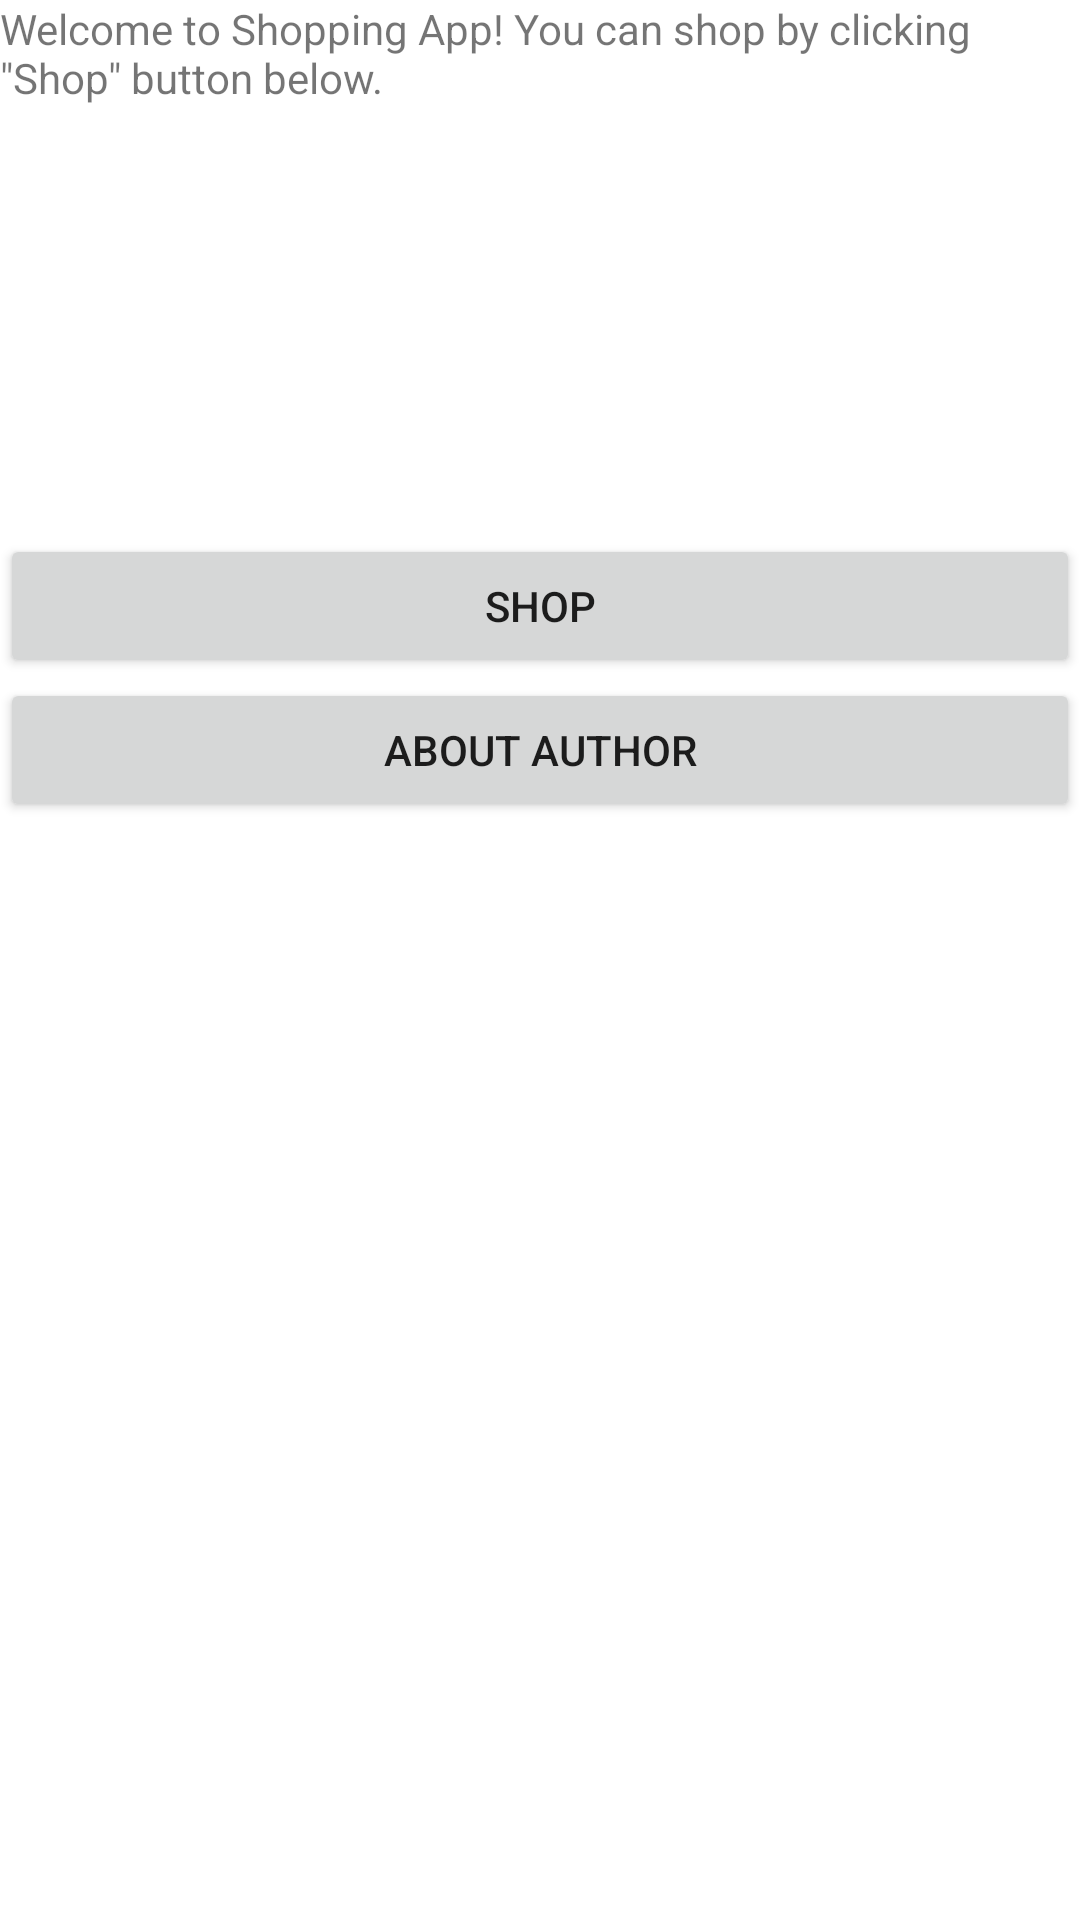

The Android layout XML behind this screen, and the referenced resources:
<!-- AndroidManifest.xml: application theme Theme.ApkaProjekt -->
<!-- res/layout/activity_main.xml -->
<?xml version="1.0" encoding="utf-8"?>
<androidx.constraintlayout.widget.ConstraintLayout xmlns:android="http://schemas.android.com/apk/res/android"
    xmlns:app="http://schemas.android.com/apk/res-auto"
    xmlns:tools="http://schemas.android.com/tools"
    android:layout_width="match_parent"
    android:layout_height="match_parent"
    tools:context=".MainActivity">

    <LinearLayout
        android:layout_width="match_parent"
        android:layout_height="match_parent"
        android:orientation="vertical"
        tools:layout_editor_absoluteX="0dp"
        tools:layout_editor_absoluteY="107dp" >

        <LinearLayout
            android:layout_width="match_parent"
            android:layout_height="53dp"
            android:orientation="vertical">

            <TextView
                android:id="@+id/textView"
                android:layout_width="match_parent"
                android:layout_height="wrap_content"
                android:text="@string/mainActivityText" />
        </LinearLayout>

        <LinearLayout
            android:layout_width="match_parent"
            android:layout_height="125dp"
            android:orientation="vertical">

        </LinearLayout>

        <LinearLayout
            android:layout_width="match_parent"
            android:layout_height="wrap_content"
            android:orientation="vertical">

            <Button
                android:id="@+id/buttonShop"
                android:layout_width="match_parent"
                android:layout_height="wrap_content"
                android:onClick="callToShop"
                android:text="@string/shop" />

        </LinearLayout>

        <LinearLayout
            android:layout_width="match_parent"
            android:layout_height="145dp"
            android:orientation="vertical">

            <Button
                android:id="@+id/buttonAuthor"
                android:layout_width="match_parent"
                android:layout_height="wrap_content"
                android:onClick="callToAutor"
                android:text="@string/author" />
        </LinearLayout>
    </LinearLayout>
</androidx.constraintlayout.widget.ConstraintLayout>
<!-- resources referenced by this layout -->
<resources>
  <string name="author">About author</string>
  <string name="mainActivityText">Welcome to Shopping App! You can shop by clicking \"Shop\" button below.</string>
  <string name="shop">Shop</string>
  <style name="Theme.ApkaProjekt" parent="Theme.MaterialComponents.DayNight.DarkActionBar">
          
          <item name="colorPrimary">@color/purple_500</item>
          <item name="colorPrimaryVariant">@color/purple_700</item>
          <item name="colorOnPrimary">@color/white</item>
          
          <item name="colorSecondary">@color/teal_200</item>
          <item name="colorSecondaryVariant">@color/teal_700</item>
          <item name="colorOnSecondary">@color/black</item>
          
          <item name="android:statusBarColor" tools:targetApi="l">?attr/colorPrimaryVariant</item>
          
      </style>
  <!-- not gathered from this repository: default colours our renderer supplied (Android Studio template values) -->
  <color name="purple_500">#FF6200EE</color>
  <color name="purple_700">#FF3700B3</color>
  <color name="teal_200">#FF03DAC5</color>
  <color name="teal_700">#FF018786</color>
  <color name="black">#FF000000</color>
  <color name="white">#FFFFFFFF</color>
</resources>
